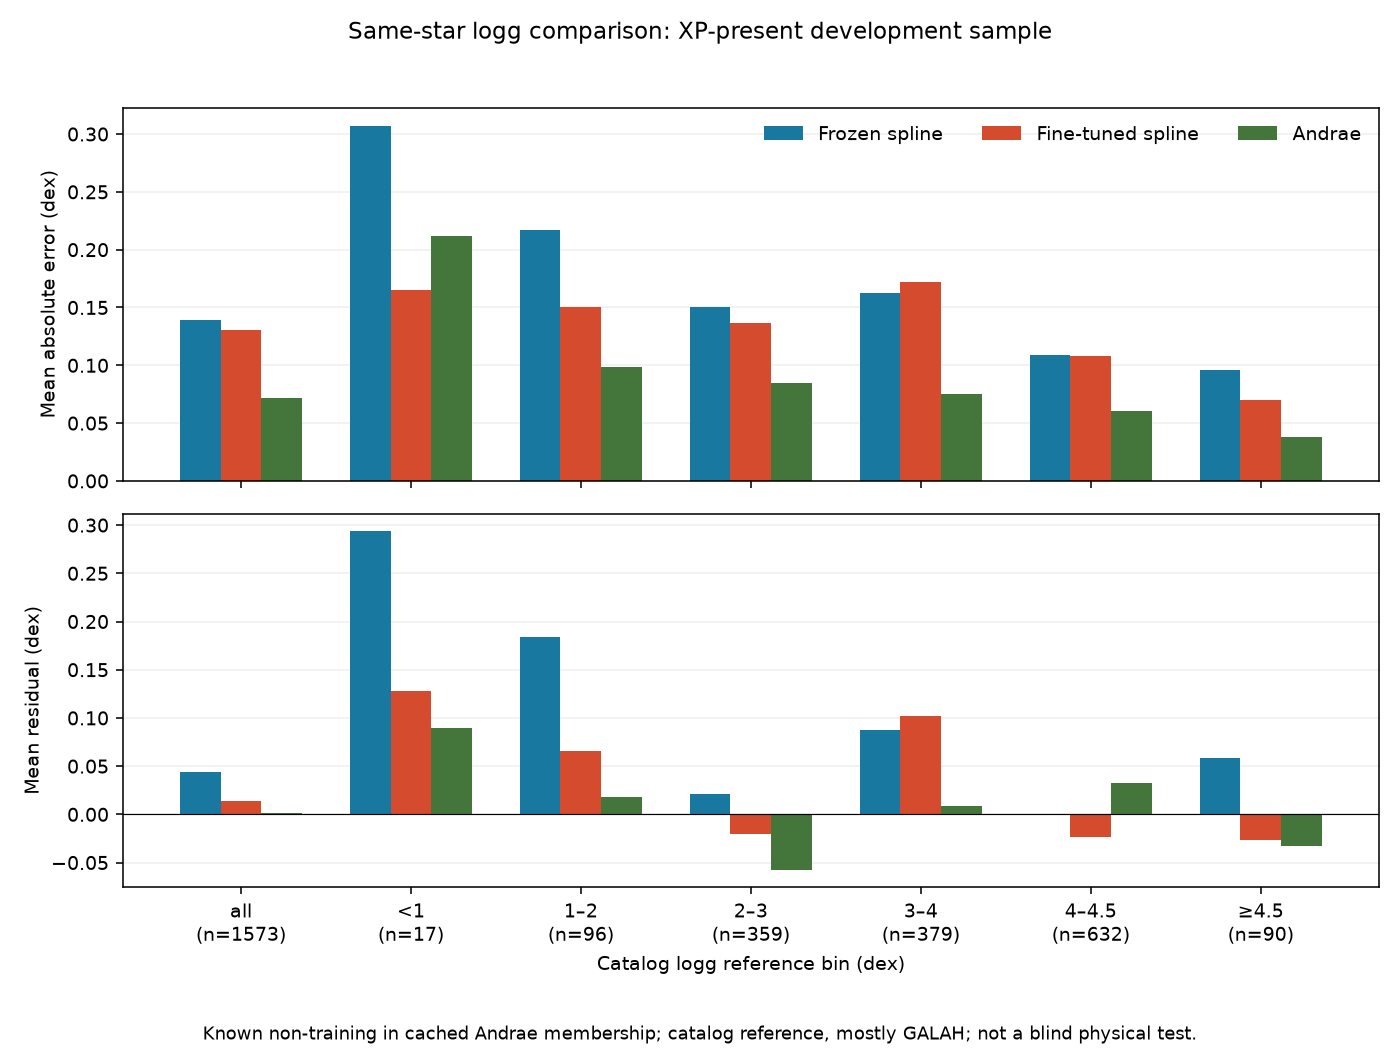

The file beside this chart, header and first rows:
bin, model, n, mae_dex, bias_dex, rmse_dex
all, Frozen spline, 1573, 0.1392, 0.04381, 0.1903
all, Fine-tuned spline, 1573, 0.1309, 0.01429, 0.1843
all, Andrae, 1573, 0.07204, 0.001809, 0.1044
<1, Frozen spline, 17, 0.3073, 0.2939, 0.3418
<1, Fine-tuned spline, 17, 0.1647, 0.1279, 0.1927
<1, Andrae, 17, 0.2117, 0.08909, 0.2858
1–2, Frozen spline, 96, 0.2174, 0.1839, 0.2578
1–2, Fine-tuned spline, 96, 0.15, 0.06555, 0.1844
1–2, Andrae, 96, 0.0985, 0.01786, 0.1325
2–3, Frozen spline, 359, 0.1505, 0.02133, 0.2028
2–3, Fine-tuned spline, 359, 0.1366, -0.02052, 0.2089
2–3, Andrae, 359, 0.08429, -0.05789, 0.1179
3–4, Frozen spline, 379, 0.1625, 0.08695, 0.2165
3–4, Fine-tuned spline, 379, 0.1723, 0.1021, 0.2252
3–4, Andrae, 379, 0.07482, 0.008306, 0.09971
4–4.5, Frozen spline, 632, 0.1086, 0.0005602, 0.1543
4–4.5, Fine-tuned spline, 632, 0.1077, -0.02364, 0.1472
4–4.5, Andrae, 632, 0.06043, 0.03204, 0.089
≥4.5, Frozen spline, 90, 0.09588, 0.05882, 0.1079
≥4.5, Fine-tuned spline, 90, 0.07033, -0.02635, 0.1027
≥4.5, Andrae, 90, 0.03842, -0.03335, 0.05729
